Labelled photos from "Database-for-Traffic-Light-Classification", an image-classification folder in Tiago13Silva/Database-for-Traffic-Light-Classification. The possible labels are: green light, red light, yellow light.

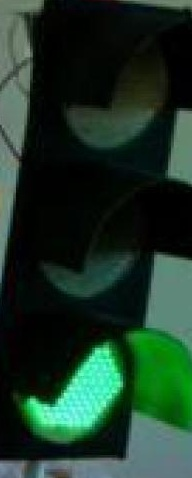
Label: green light

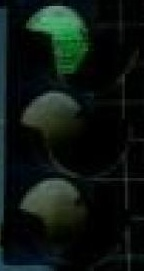
Label: green light

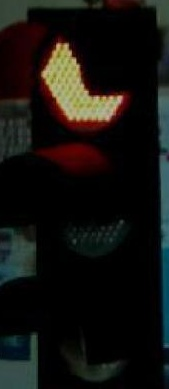
Label: red light

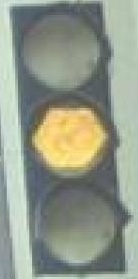
Label: yellow light

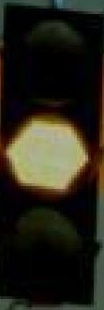
Label: yellow light

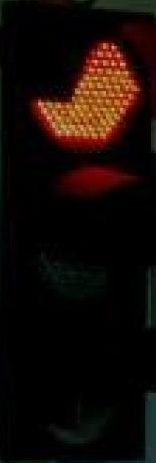
Label: red light
